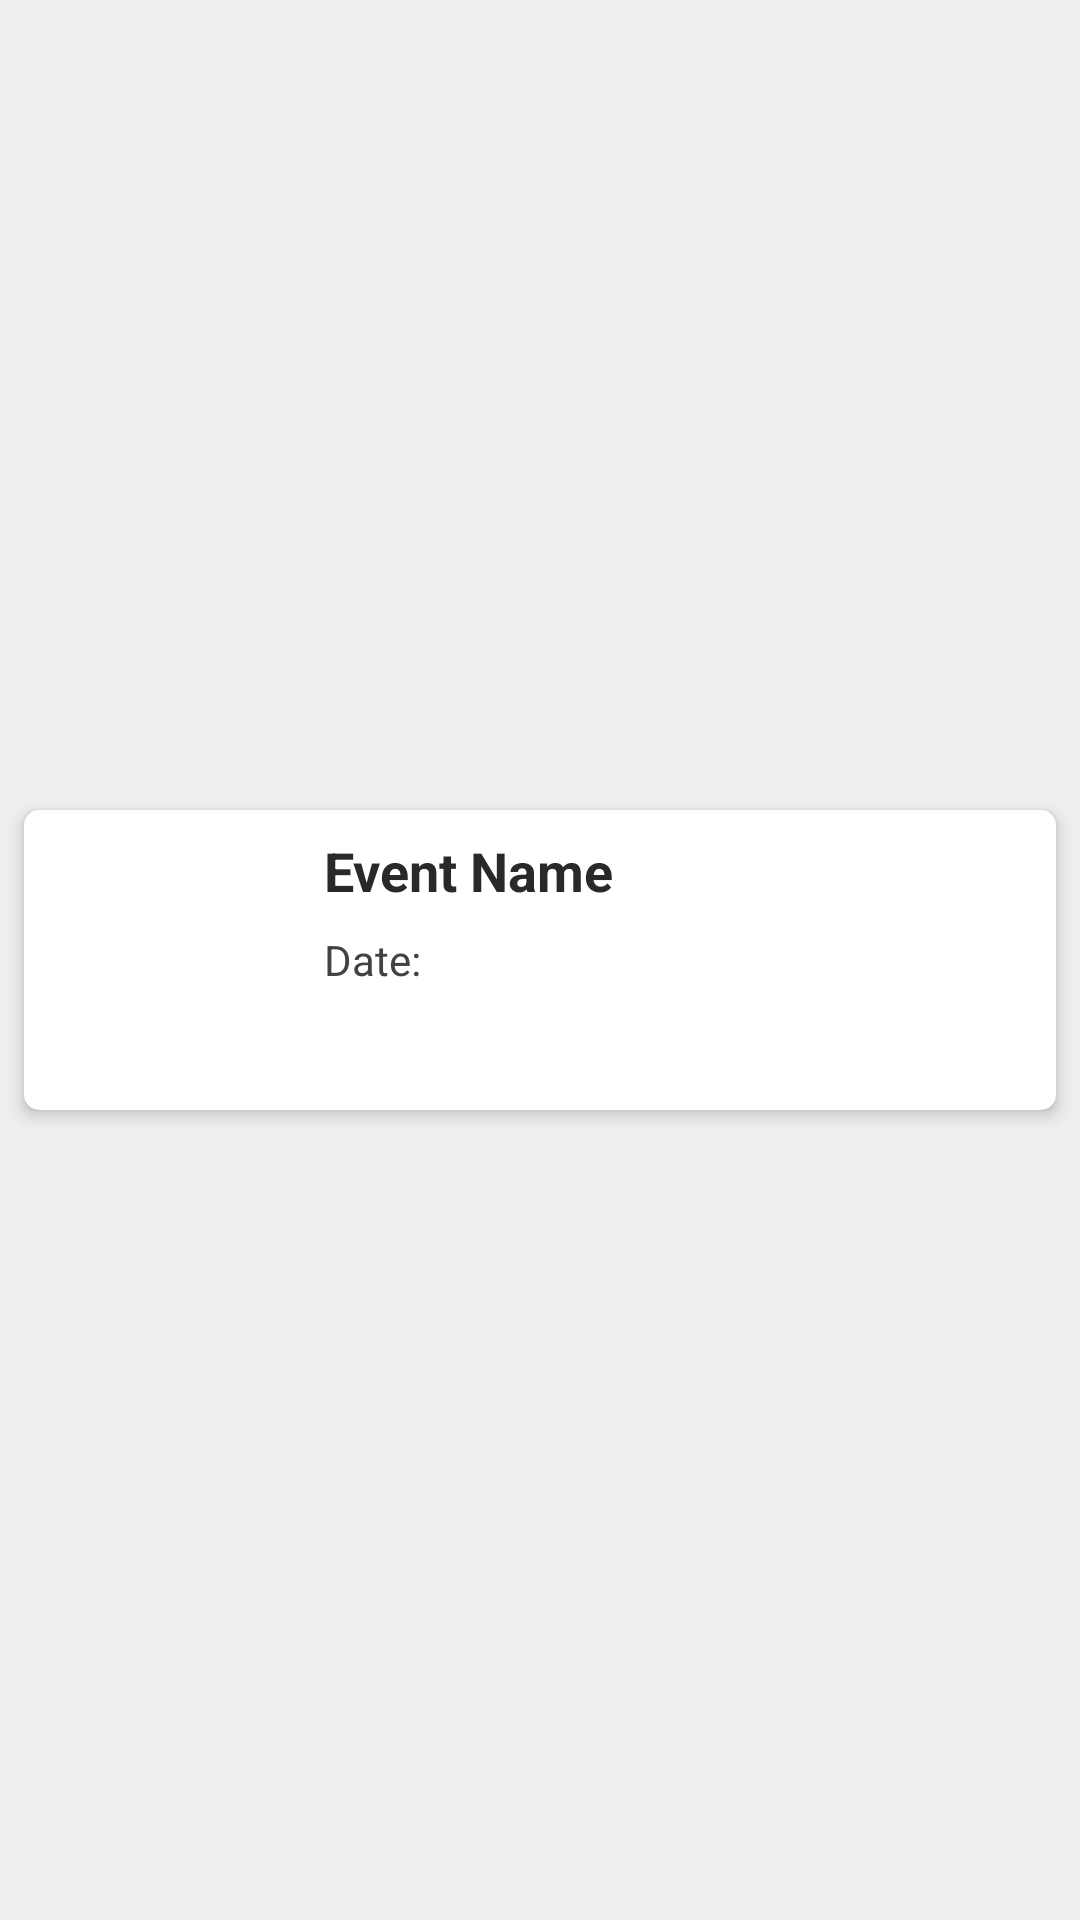

Reconstruct the res/layout file that produces this screen, plus the resources it refers to.
<!-- AndroidManifest.xml: application theme LightTheme -->
<!-- res/layout/event_recycler.xml -->
<?xml version="1.0" encoding="utf-8"?>
<androidx.constraintlayout.widget.ConstraintLayout xmlns:android="http://schemas.android.com/apk/res/android"
    xmlns:app="http://schemas.android.com/apk/res-auto"
    android:layout_width="match_parent"
    android:layout_height="wrap_content">
    <androidx.cardview.widget.CardView
            android:id="@+id/card"
            android:layout_width="match_parent"
            android:layout_height="wrap_content"
            android:layout_marginBottom="4dp"
            android:layout_marginEnd="8dp"
            android:layout_marginStart="8dp"
            android:layout_marginTop="4dp"
            app:layout_constraintBottom_toBottomOf="parent"
            app:layout_constraintEnd_toEndOf="parent"
            app:layout_constraintStart_toStartOf="parent"
            app:layout_constraintTop_toTopOf="parent" app:cardBackgroundColor="?attr/colorCardBackground"
            app:cardCornerRadius="5dp" app:cardElevation="3dp">

        <RelativeLayout
                android:layout_width="match_parent"
                android:layout_height="wrap_content">

            <ImageView
                    android:id="@+id/event_icon"
                    android:layout_width="80dp"
                    android:layout_height="80dp"
                    android:layout_margin="10dp"/>

            <TextView
                    android:id="@+id/event_name"
                    android:layout_width="wrap_content"
                    android:layout_height="wrap_content"
                    android:layout_marginTop="8dp"
                    android:layout_toRightOf="@+id/event_icon"
                    android:text="Event Name"
                    android:textSize="18sp"
                    android:textStyle="bold" android:textColor="?attr/colorCardTitleText"/>

            <TextView
                    android:id="@+id/event_date"
                    android:layout_width="wrap_content"
                    android:layout_height="wrap_content"
                    android:layout_below="@+id/event_name"
                    android:layout_marginBottom="8dp"
                    android:layout_marginTop="8dp"
                    android:layout_toRightOf="@+id/event_icon"
                    android:text="Date: " android:textColor="?attr/colorCardText"/>
            <ImageView
                    android:layout_width="wrap_content"
                    android:layout_height="wrap_content" app:srcCompat="@drawable/ic_share_24px"
                    android:id="@+id/share" android:layout_alignParentEnd="true"
                    android:layout_alignParentTop="true" android:layout_margin="8dp"
                    android:tint="?attr/colorCardTitleText"/>
        </RelativeLayout>
    </androidx.cardview.widget.CardView>
</androidx.constraintlayout.widget.ConstraintLayout>
<!-- resources referenced by this layout -->
<resources>
  <style name="LightTheme" parent="Theme.AppCompat.Light">
          <item name="colorPrimary">@color/lightColorPrimary</item>
          <item name="colorPrimaryDark">@color/lightColorPrimaryDark</item>
          <item name="colorAccent">@color/lightColorAccent</item>
          <item name="colorErrorText">@color/lightColorError</item>
          <item name="colorSuccessText">@color/lightColorSuccess</item>
          <item name="colorLogoText">@color/lightLogoText</item>
          <item name="colorCardBackground">@color/lightCardBackground</item>
          <item name="colorTitleText">@color/lightTitleText</item>
          <item name="colorCardTitleText">@color/lightCardTitleText</item>
          <item name="colorCardText">@color/lightCardText</item>
          <item name="colorButton">@color/lightButton</item>
          <item name="colorButtonActive">@color/lightButtonActive</item>
          <item name="colorBottomNavSelected">@color/lightBottomNavSelected</item>
          <item name="colorBottomNavUnselected">@color/lightBottomNavUnselected</item>
          <item name="android:windowBackground">@color/lightBackground</item>
      </style>
  <color name="lightColorPrimary">#f57f17</color>
  <color name="lightColorPrimaryDark">#e65100</color>
  <color name="lightColorAccent">#448aff</color>
  <color name="lightColorError">#d32f2f</color>
  <color name="lightColorSuccess">#388e3c</color>
  <color name="lightLogoText">#111111</color>
  <color name="lightCardBackground">#FFFFFF</color>
  <color name="lightTitleText">#212121</color>
  <color name="lightCardTitleText">#292929</color>
  <color name="lightCardText">#424242</color>
  <color name="lightButton">#fb8c00</color>
  <color name="lightButtonActive">#ef6c00</color>
  <color name="lightBottomNavSelected">#f57f17</color>
  <color name="lightBottomNavUnselected">#757575</color>
  <color name="lightBackground">#EEEEEE</color>
</resources>
